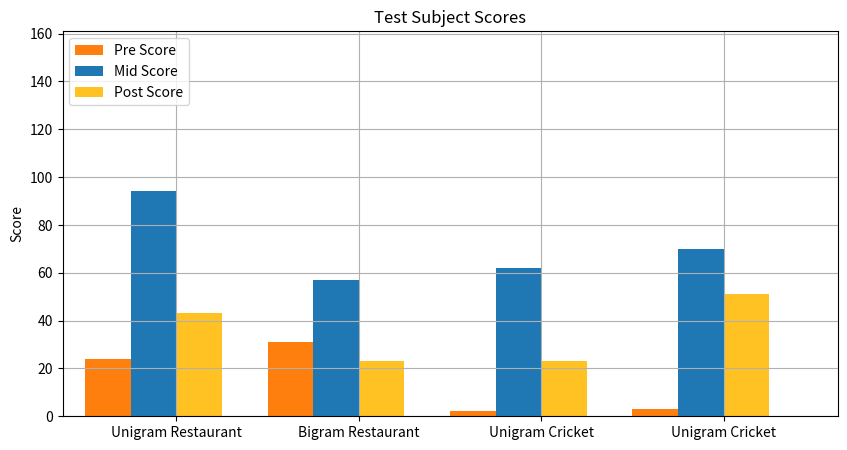

This chart was generated by the following Python code:
# -*- coding: utf-8 -*-
"""
Created on Thu May  7 13:35:42 2020

[redacted]
"""

import pandas as pd
import matplotlib.pyplot as plt
import numpy as np


raw_data = {'first_name': ['Unigram Restaurant', 'Bigram Restaurant', 'Unigram Cricket', 'Unigram Cricket'],
        'pre_score': [ 24, 31, 2, 3],
        'mid_score': [94, 57, 62, 70],
        'post_score': [43, 23, 23, 51]}
df = pd.DataFrame(raw_data, columns = ['first_name', 'pre_score', 'mid_score', 'post_score'])
# Setting the positions and width for the bars
pos = list(range(len(df['pre_score']))) 
width = 0.25 

# Plotting the bars
fig, ax = plt.subplots(figsize=(10,5))
# Create a bar with pre_score data,
# in position pos,
plt.bar(pos, 
        #using df['pre_score'] data,
        df['pre_score'], 
        # of width
        width, 
        # with alpha 0.5
        alpha=1, 
        # with color
        color='#FF7F0E', 
        # with label the first value in first_name
        label=df['first_name'][0])

# Create a bar with mid_score data,
# in position pos + some width buffer,
plt.bar([p + width for p in pos], 
        #using df['mid_score'] data,
        df['mid_score'],
        # of width
        width, 
        # with alpha 0.5
        alpha=1, 
        # with color
        color='#1F77B4', 
        # with label the second value in first_name
        label=df['first_name'][1]) 

# Create a bar with post_score data,
# in position pos + some width buffer,
plt.bar([p + width*2 for p in pos], 
        #using df['post_score'] data,
        df['post_score'], 
        # of width
        width, 
        # with alpha 0.5
        alpha=1, 
        # with color
        color='#FFC222', 
        # with label the third value in first_name
        label=df['first_name'][2]) 

# Set the y axis label
ax.set_ylabel('Score')

# Set the chart's title
ax.set_title('Test Subject Scores')

# Set the position of the x ticks
ax.set_xticks([p + 1.5 * width for p in pos])

# Set the labels for the x ticks
ax.set_xticklabels(df['first_name'])

# Setting the x-axis and y-axis limits
plt.xlim(min(pos)-width, max(pos)+width*4)
plt.ylim([0, max(df['pre_score'] + df['mid_score'] + df['post_score'])] )

# Adding the legend and showing the plot
plt.legend(['Pre Score', 'Mid Score', 'Post Score'], loc='upper left')
plt.grid()
plt.show()